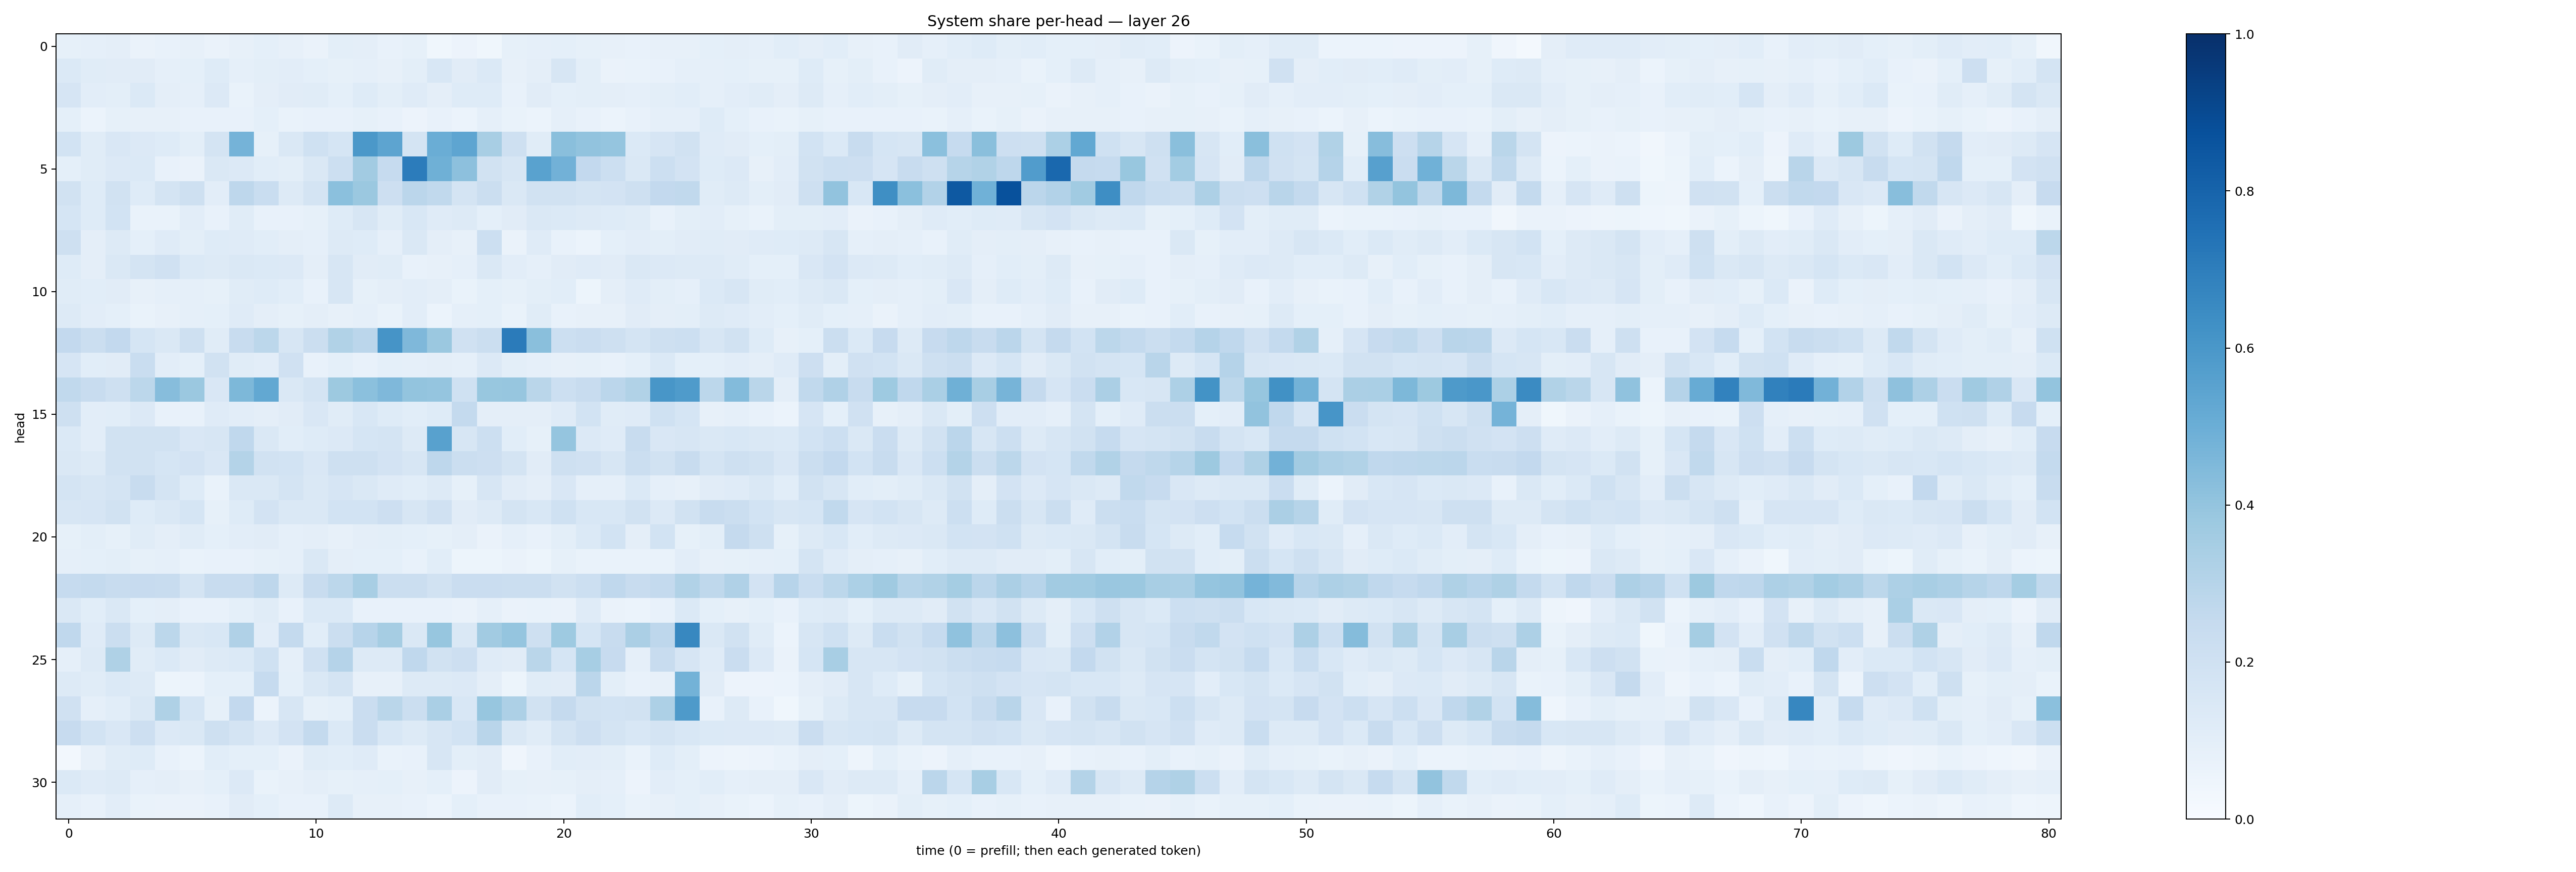

Values plotted in this chart, from the file beside it:
0.08293128, 0.088716514, 0.096705444, 0.06381133, 0.07115063, 0.0816715, 0.06621782, 0.08056425, 0.092656076, 0.08178499, 0.062725864, 0.10143243, 0.09658058, 0.07666944, 0.083630346, 0.03855739, 0.05845192, 0.0371467, 0.08231808, 0.08866909, 0.091340154, 0.083868526, 0.08137791, 0.07312607
0.1406, 0.1162, 0.1129, 0.111, 0.08701, 0.09341, 0.1224, 0.08775, 0.09823, 0.1047, 0.09239, 0.08474, 0.08682, 0.0809, 0.09792, 0.156, 0.1133, 0.1384, 0.07849, 0.09513, 0.1577, 0.09956, 0.0652, 0.06786
0.1657, 0.1049, 0.1013, 0.1401, 0.09507, 0.08685, 0.1342, 0.07, 0.09663, 0.1109, 0.1146, 0.0902, 0.1222, 0.09832, 0.1199, 0.09467, 0.1215, 0.1211, 0.07424, 0.1108, 0.09273, 0.09881, 0.09434, 0.08876
0.09177, 0.06038, 0.08552, 0.08113, 0.07907, 0.07293, 0.07352, 0.07559, 0.09174, 0.06829, 0.07323, 0.07573, 0.08352, 0.07521, 0.05612, 0.07326, 0.06011, 0.08646, 0.06948, 0.06106, 0.08708, 0.07812, 0.05987, 0.07678
0.1871, 0.1136, 0.1485, 0.1337, 0.1228, 0.09967, 0.1743, 0.4727, 0.08267, 0.1419, 0.2018, 0.1713, 0.5965, 0.5421, 0.1774, 0.5033, 0.5361, 0.34, 0.2076, 0.1168, 0.4247, 0.4028, 0.3979, 0.1384
0.09039, 0.1142, 0.1345, 0.1403, 0.07052, 0.06411, 0.141, 0.1349, 0.1063, 0.09989, 0.1461, 0.2173, 0.3628, 0.2491, 0.7032, 0.4883, 0.4176, 0.1881, 0.1633, 0.5534, 0.4828, 0.2616, 0.2177, 0.1461
0.1906, 0.1236, 0.1903, 0.1244, 0.1775, 0.2052, 0.1046, 0.2747, 0.2317, 0.1264, 0.1754, 0.4188, 0.3804, 0.2121, 0.2825, 0.2643, 0.1733, 0.2229, 0.1437, 0.1893, 0.1921, 0.1776, 0.182, 0.2039
0.1684, 0.1227, 0.1869, 0.07, 0.06687, 0.1051, 0.07734, 0.1143, 0.07208, 0.07279, 0.08505, 0.123, 0.1583, 0.1142, 0.1553, 0.1189, 0.1306, 0.09063, 0.1109, 0.1436, 0.1369, 0.1316, 0.122, 0.1158
0.204, 0.09554, 0.1277, 0.09202, 0.1176, 0.09938, 0.1217, 0.121, 0.1087, 0.09643, 0.08816, 0.1304, 0.1246, 0.08955, 0.1415, 0.09745, 0.08045, 0.2159, 0.06436, 0.1195, 0.07779, 0.06223, 0.09023, 0.1025
0.1236, 0.09697, 0.1467, 0.1729, 0.1979, 0.1376, 0.1308, 0.142, 0.1405, 0.1367, 0.09696, 0.1634, 0.1108, 0.1154, 0.07538, 0.08181, 0.08697, 0.1453, 0.1044, 0.08879, 0.1103, 0.1189, 0.1115, 0.141
0.1171, 0.1063, 0.1103, 0.07901, 0.08897, 0.08949, 0.08208, 0.1155, 0.1244, 0.1079, 0.07292, 0.1615, 0.08443, 0.09464, 0.103, 0.09675, 0.06928, 0.09367, 0.08325, 0.09805, 0.1081, 0.05139, 0.09532, 0.1203
0.1288, 0.1052, 0.09071, 0.06714, 0.08101, 0.08801, 0.08997, 0.1183, 0.0971, 0.08405, 0.09499, 0.08161, 0.08914, 0.06749, 0.1019, 0.06229, 0.08971, 0.09367, 0.06745, 0.1136, 0.07252, 0.0795, 0.07878, 0.1119
0.2598, 0.2241, 0.2585, 0.1687, 0.1474, 0.2099, 0.1134, 0.2371, 0.2805, 0.1585, 0.2207, 0.3152, 0.2814, 0.6094, 0.4495, 0.3804, 0.198, 0.2252, 0.7079, 0.425, 0.2164, 0.2271, 0.2075, 0.1726
0.1646, 0.1081, 0.1116, 0.2308, 0.1023, 0.09006, 0.1946, 0.1161, 0.1026, 0.1984, 0.0742, 0.09276, 0.07196, 0.09097, 0.08693, 0.09597, 0.08686, 0.1362, 0.09825, 0.08865, 0.08057, 0.08315, 0.07649, 0.09128
0.2637, 0.2365, 0.2106, 0.2776, 0.4331, 0.3821, 0.1505, 0.4539, 0.524, 0.1471, 0.1792, 0.3759, 0.4189, 0.4508, 0.4023, 0.3965, 0.2026, 0.3877, 0.3942, 0.2878, 0.2159, 0.2417, 0.2814, 0.3129
0.2096, 0.1018, 0.1056, 0.1351, 0.07748, 0.0775, 0.1209, 0.1036, 0.0968, 0.111, 0.1516, 0.1151, 0.1536, 0.1223, 0.1091, 0.1216, 0.2578, 0.0962, 0.09529, 0.09653, 0.1203, 0.1865, 0.1144, 0.12
0.1404, 0.105, 0.1884, 0.1945, 0.1886, 0.1504, 0.1617, 0.2695, 0.1472, 0.1074, 0.1218, 0.1359, 0.1701, 0.177, 0.1327, 0.5548, 0.1581, 0.2184, 0.1085, 0.08452, 0.3967, 0.1335, 0.1172, 0.2373
0.1444, 0.1285, 0.1889, 0.1918, 0.1681, 0.1825, 0.1518, 0.3077, 0.1877, 0.187, 0.1499, 0.2052, 0.2047, 0.1812, 0.157, 0.2736, 0.2233, 0.211, 0.1728, 0.1123, 0.2038, 0.1954, 0.1571, 0.2254
0.1751, 0.1569, 0.1752, 0.2344, 0.1747, 0.1226, 0.06992, 0.1435, 0.1424, 0.1744, 0.147, 0.1641, 0.1465, 0.1172, 0.1077, 0.1304, 0.08558, 0.1574, 0.1125, 0.0954, 0.1503, 0.08864, 0.0864, 0.1378
0.1613, 0.1646, 0.1882, 0.1247, 0.1422, 0.1696, 0.08262, 0.1243, 0.1814, 0.1434, 0.1469, 0.1875, 0.1853, 0.211, 0.1602, 0.1958, 0.1128, 0.1326, 0.1724, 0.1547, 0.201, 0.1545, 0.1545, 0.1922
0.08276, 0.1007, 0.08307, 0.1148, 0.09554, 0.114, 0.09076, 0.1049, 0.1097, 0.08689, 0.09454, 0.08037, 0.09682, 0.09974, 0.08994, 0.08565, 0.09444, 0.06453, 0.08827, 0.07643, 0.09908, 0.1388, 0.1851, 0.09408
0.08807, 0.0932, 0.101, 0.0839, 0.08941, 0.0676, 0.07551, 0.07377, 0.08463, 0.08853, 0.1451, 0.0951, 0.09157, 0.09015, 0.07652, 0.1091, 0.05299, 0.05395, 0.06493, 0.05104, 0.08553, 0.06778, 0.0669, 0.06717
0.247, 0.2578, 0.2349, 0.2423, 0.2382, 0.1782, 0.2394, 0.2391, 0.2746, 0.1302, 0.2346, 0.2789, 0.3401, 0.2262, 0.2263, 0.1885, 0.2272, 0.2269, 0.2198, 0.2239, 0.1893, 0.2187, 0.266, 0.2401
0.1479, 0.1061, 0.143, 0.09284, 0.09654, 0.07725, 0.07039, 0.09362, 0.116, 0.07603, 0.1391, 0.1383, 0.07719, 0.07399, 0.07597, 0.07591, 0.06362, 0.08941, 0.06495, 0.06848, 0.06386, 0.1192, 0.06297, 0.05971
0.2662, 0.1201, 0.2196, 0.1283, 0.2811, 0.1446, 0.1538, 0.3177, 0.1026, 0.2556, 0.1093, 0.2204, 0.2943, 0.3496, 0.1457, 0.3934, 0.1448, 0.3621, 0.398, 0.2081, 0.3743, 0.1684, 0.2394, 0.3323
0.08603, 0.1286, 0.3236, 0.116, 0.1375, 0.1095, 0.1327, 0.1403, 0.2023, 0.08659, 0.1955, 0.3036, 0.1255, 0.1323, 0.2659, 0.1884, 0.2135, 0.118, 0.1129, 0.2879, 0.1686, 0.3475, 0.2446, 0.08875
0.13, 0.1142, 0.1393, 0.1268, 0.05274, 0.05991, 0.09155, 0.09316, 0.2499, 0.09092, 0.1456, 0.1732, 0.07891, 0.07855, 0.127, 0.1285, 0.1339, 0.09599, 0.05392, 0.1141, 0.1115, 0.2833, 0.09828, 0.0717
0.1965, 0.08725, 0.1056, 0.1415, 0.324, 0.1713, 0.08322, 0.2582, 0.05863, 0.1586, 0.08269, 0.09202, 0.2281, 0.2866, 0.2246, 0.3362, 0.154, 0.391, 0.327, 0.1926, 0.2525, 0.1897, 0.1869, 0.1913
0.2425, 0.1848, 0.1511, 0.2138, 0.135, 0.1463, 0.2066, 0.1773, 0.1335, 0.1803, 0.2555, 0.1397, 0.2298, 0.1543, 0.1264, 0.1565, 0.1873, 0.2916, 0.1435, 0.1143, 0.1721, 0.214, 0.1756, 0.1525
0.02705, 0.08124, 0.1159, 0.1236, 0.07806, 0.06117, 0.1076, 0.09101, 0.08988, 0.06322, 0.1169, 0.1084, 0.1179, 0.06967, 0.07472, 0.1576, 0.1, 0.1124, 0.03919, 0.07413, 0.1083, 0.1034, 0.09919, 0.06752
0.1375, 0.1202, 0.1321, 0.08669, 0.09591, 0.07974, 0.09003, 0.1343, 0.0688, 0.07852, 0.09525, 0.08523, 0.08962, 0.09039, 0.08163, 0.09365, 0.05842, 0.1114, 0.08296, 0.08075, 0.08532, 0.09541, 0.08853, 0.05651
0.08821, 0.07295, 0.103, 0.07021, 0.06359, 0.06478, 0.07361, 0.1121, 0.09187, 0.07586, 0.07394, 0.131, 0.0795, 0.07938, 0.07272, 0.06094, 0.09073, 0.07194, 0.07737, 0.06973, 0.06002, 0.1072, 0.09229, 0.07009
